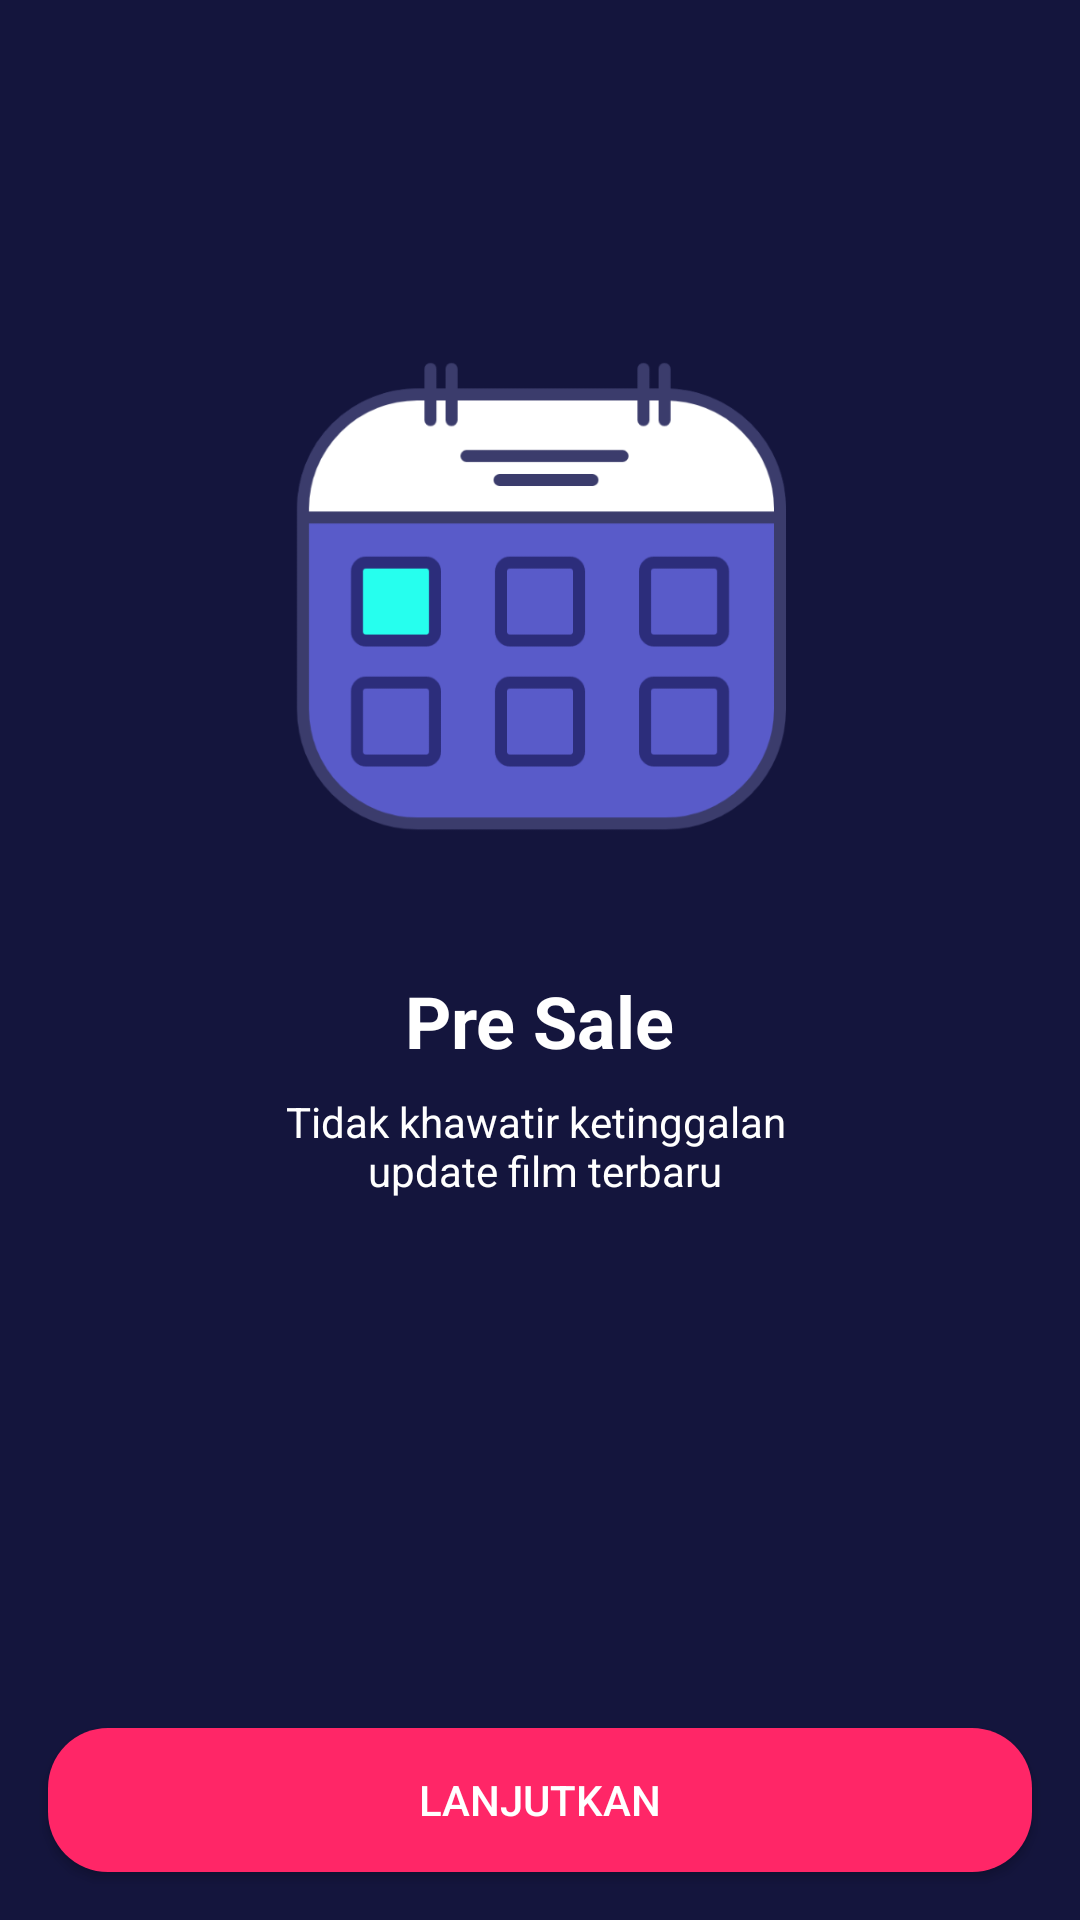

Layout XML and referenced resources for this Android screen:
<!-- AndroidManifest.xml: application theme Theme.BWAMOV.noActionBar -->
<!-- res/layout/activity_onboarding_two.xml -->
<?xml version="1.0" encoding="utf-8"?>
<androidx.constraintlayout.widget.ConstraintLayout xmlns:android="http://schemas.android.com/apk/res/android"
    xmlns:app="http://schemas.android.com/apk/res-auto"
    xmlns:tools="http://schemas.android.com/tools"
    android:layout_width="match_parent"
    android:layout_height="match_parent"
    android:background="@color/color_blue"
    tools:context=".onboarding.OnboardingOneActivity">

    <Button
        android:id="@+id/btn_lanjutkan"
        android:layout_width="0dp"
        android:layout_height="wrap_content"
        android:layout_marginStart="16dp"
        android:layout_marginEnd="16dp"
        android:layout_marginBottom="16dp"
        android:background="@drawable/shape_rectangle_pink"
        android:text="@string/lanjutkan"
        android:textColor="@color/white"
        app:layout_constraintBottom_toBottomOf="parent"
        app:layout_constraintEnd_toEndOf="parent"
        app:layout_constraintStart_toStartOf="parent" />

    <ImageView
        android:id="@+id/imageView2"
        android:layout_width="200dp"
        android:layout_height="200dp"
        android:layout_marginTop="100dp"
        app:layout_constraintEnd_toEndOf="parent"
        app:layout_constraintStart_toStartOf="parent"
        app:layout_constraintTop_toTopOf="parent"
        app:srcCompat="@drawable/onboarding_two" />

    <TextView
        android:id="@+id/textView"
        android:layout_width="wrap_content"
        android:layout_height="wrap_content"
        android:layout_marginTop="24dp"
        android:text="@string/pre_sale"
        android:textColor="@color/white"
        android:textSize="24sp"
        android:textStyle="bold"
        app:layout_constraintEnd_toEndOf="parent"
        app:layout_constraintStart_toStartOf="parent"
        app:layout_constraintTop_toBottomOf="@+id/imageView2" />

    <TextView
        android:id="@+id/textView2"
        android:layout_width="wrap_content"
        android:layout_height="wrap_content"
        android:layout_marginStart="16dp"
        android:layout_marginTop="8dp"
        android:layout_marginEnd="16dp"
        android:gravity="center"
        android:text="@string/pre_sale_desc"
        android:textColor="@color/white"
        app:layout_constraintEnd_toEndOf="parent"
        app:layout_constraintStart_toStartOf="parent"
        app:layout_constraintTop_toBottomOf="@+id/textView" />
</androidx.constraintlayout.widget.ConstraintLayout>
<!-- resources referenced by this layout -->
<resources>
  <color name="color_blue">#14153D</color>
  <color name="white">#FFFFFFFF</color>
  <!-- drawable onboarding_two: png bitmap (drawable, 37555 bytes) -->
  <!-- drawable shape_rectangle_pink (drawable) -->
  <?xml version="1.0" encoding="utf-8"?>
  <shape xmlns:android="http://schemas.android.com/apk/res/android" android:shape="rectangle">
  
      
      <solid android:color="@color/color_pink"/>
      
      <corners android:radius="20dp"/>
  
  
  </shape>
  <string name="lanjutkan">Lanjutkan</string>
  <string name="pre_sale">Pre Sale</string>
  <string name="pre_sale_desc">Tidak khawatir ketinggalan \n update film terbaru</string>
  <style name="Theme.BWAMOV.noActionBar" parent="Theme.AppCompat.Light.NoActionBar">
  
      </style>
  <color name="color_pink">#FF2667</color>
</resources>
